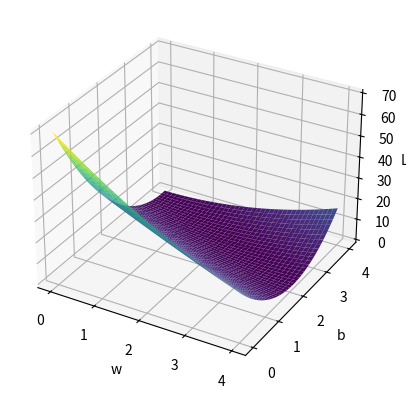

This figure's Python source:
import numpy as np
import matplotlib.pyplot as plt
from mpl_toolkits.mplot3d import Axes3D

# 这里设函数为y=3x+2
x_data = np.array([1.0, 2.0, 3.0])
y_data = np.array([5.0, 8.0, 11.0])

def forward(x, w, b):
    return x * w + b

def loss(x, y, w, b):
    y_pred = forward(x, w, b)
    return (y_pred - y) ** 2

W = np.arange(0.0, 4.1, 0.1)
B = np.arange(0.0, 4.1, 0.1)
w, b = np.meshgrid(W, B)

loss_values = np.zeros_like(w)

for i in range(len(W)):
    for j in range(len(B)):
        l_sum = 0
        for x_val, y_val in zip(x_data, y_data):
            loss_val = loss(x_val, y_val, W[i], B[j])
            l_sum += loss_val
            loss_values[i, j] = l_sum / 3

fig = plt.figure()
ax = fig.add_subplot(111, projection='3d')
ax.plot_surface(w, b, loss_values, cmap='viridis')

ax.set_xlabel('w')
ax.set_ylabel('b')
ax.set_zlabel('Loss')

plt.show()
